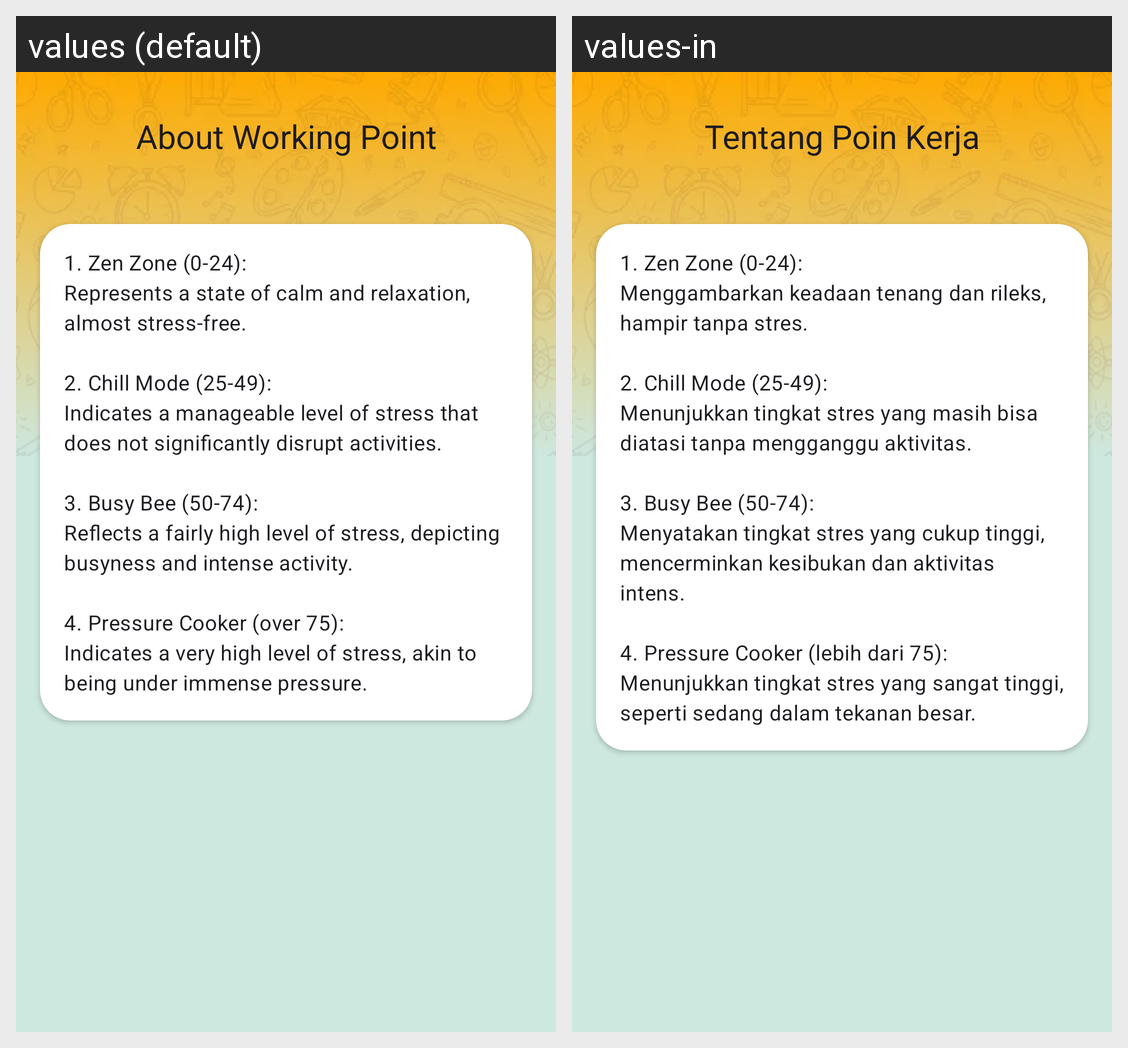

Here is an Android app screen in its default locale and in the app's own translations. Write out the translated-string differences for the strings that appear on this screen.
Android screen res/layout/activity_describe.xml rendered under 2 locales, left to right: values (default), values-in. Device: Nexus 5 (rendered at 1080×1920; each locale shown at half size, 540×960, under a caption strip naming it); theme Theme.WorkiFy.
Strings drawn on this screen, with the default value and each locale's value (text and hints the layout hard-codes, and strings that could not be matched under every locale, appear in the picture but are not listed):

title_about_working_point
  values: About Working Point
  values-in: Tentang Poin Kerja

tv_descriibe_point
  values: 1. Zen Zone (0-24):
      Represents a state of calm and relaxation, almost stress-free. 
      
      2. Chill Mode (25-49): 
      Indicates a manageable level of stress that does not significantly disrupt activities. 
      
      3. Busy Bee (50-74): 
      Reflects a fairly high level of stress, depicting busyness and intense activity.
       
      4. Pressure Cooker (over 75): 
      Indicates a very high level of stress, akin to being under …[clipped]
  values-in: 1. Zen Zone (0-24):
      Menggambarkan keadaan tenang dan rileks, hampir tanpa stres.
      
      2. Chill Mode (25-49):
      Menunjukkan tingkat stres yang masih bisa diatasi tanpa mengganggu aktivitas.
      
      3. Busy Bee (50-74):
      Menyatakan tingkat stres yang cukup tinggi, mencerminkan kesibukan dan aktivitas intens.
      
      4. Pressure Cooker (lebih dari 75):
      Menunjukkan tingkat stres yang sangat tinggi, seperti sedang dalam …[clipped]
